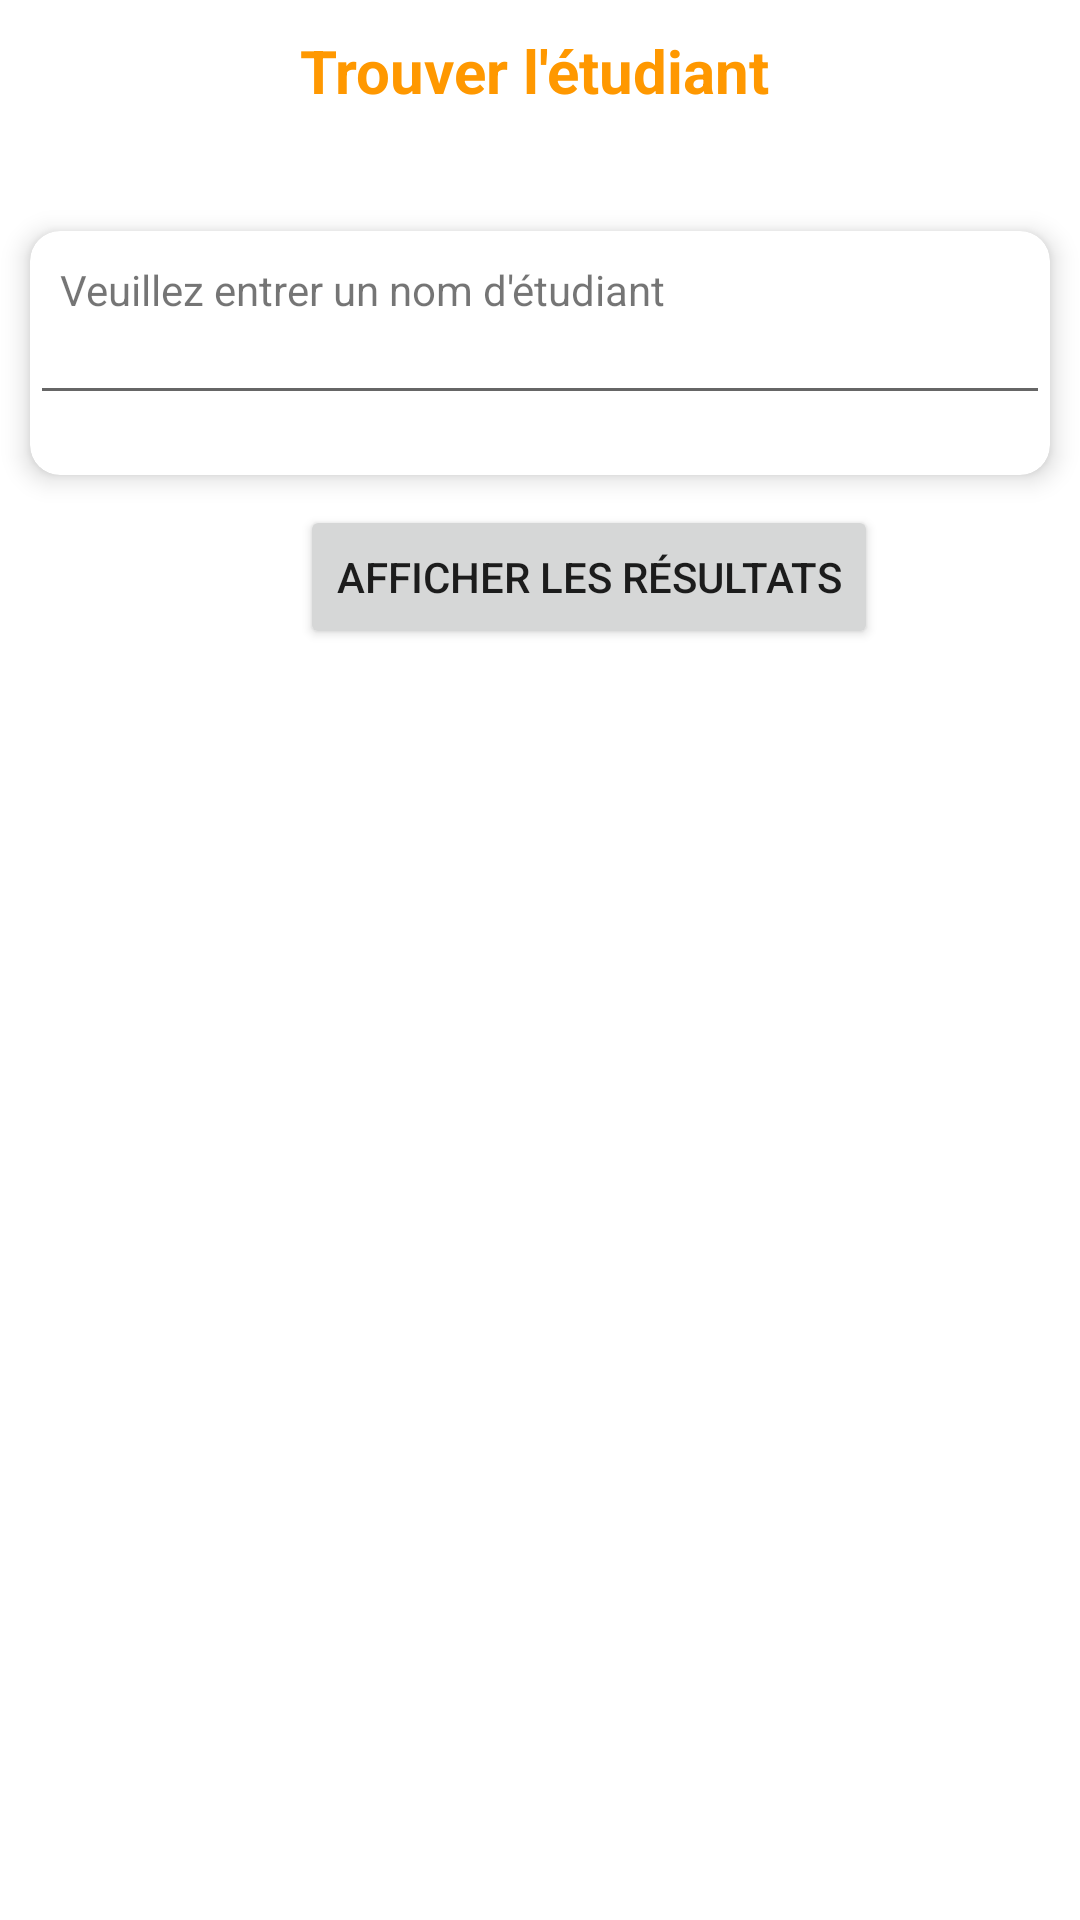

Here is an Android app screen rendered from its layout file. Give the layout XML and the strings, colors and styles it references.
<!-- AndroidManifest.xml: application theme Theme.CahierDeNotes -->
<!-- res/layout/activity_rechercher_note.xml -->
<?xml version="1.0" encoding="utf-8"?>
<androidx.appcompat.widget.LinearLayoutCompat xmlns:android="http://schemas.android.com/apk/res/android"
    xmlns:app="http://schemas.android.com/apk/res-auto"
    xmlns:tools="http://schemas.android.com/tools"
    android:layout_width="match_parent"
    android:layout_height="match_parent"
    android:orientation="vertical"
    tools:context=".MainActivity">

    <TextView
        android:layout_width="wrap_content"
        android:layout_height="wrap_content"
        android:layout_marginStart="100dp"
        android:layout_marginTop="10dp"
        android:text="Trouver l'étudiant"
        android:textAlignment="center"
        android:textColor="#FF9800"
        android:textSize="20sp"
        android:textStyle="bold" />


    <androidx.cardview.widget.CardView
        android:layout_width="match_parent"
        android:layout_height="wrap_content"
        android:layout_marginStart="10dp"
        android:layout_marginTop="40dp"
        android:layout_marginEnd="10dp"
        app:cardCornerRadius="10dp"
        app:cardElevation="5dp">

        <TextView
            android:layout_width="wrap_content"
            android:layout_height="wrap_content"
            android:layout_marginStart="10dp"
            android:layout_marginTop="10dp"
            android:text="Veuillez entrer un nom d'étudiant" />

        <EditText
            android:id="@+id/idtxt"
            android:layout_width="match_parent"
            android:layout_height="wrap_content"
            android:layout_marginTop="20dp"
            android:layout_marginBottom="20dp"
            android:importantForAutofill="no" />

    </androidx.cardview.widget.CardView>

    <Button
        android:id="@+id/btnShowResult"
        android:layout_width="wrap_content"
        android:layout_height="wrap_content"
        android:layout_marginStart="100dp"
        android:layout_marginTop="10dp"
        android:text="Afficher les résultats" />

    <ProgressBar
        android:id="@+id/progressBar"
        android:layout_width="wrap_content"
        android:layout_height="wrap_content"
        android:visibility="invisible"
        android:layout_marginStart="180dp"
        android:layout_marginTop="10dp"
        android:layout_centerHorizontal="true"/>

    <ListView
        android:id="@+id/list_view"
        android:layout_width="match_parent"
        android:layout_height="match_parent"
        android:layout_marginTop="30dp"
        android:alwaysDrawnWithCache="true" />


</androidx.appcompat.widget.LinearLayoutCompat>
<!-- resources referenced by this layout -->
<resources>
  <style name="Theme.CahierDeNotes" parent="Theme.MaterialComponents.DayNight.DarkActionBar">
          
          <item name="colorPrimary">@color/purple_500</item>
          <item name="colorPrimaryVariant">@color/purple_700</item>
          <item name="colorOnPrimary">@color/white</item>
          
          <item name="colorSecondary">@color/teal_200</item>
          <item name="colorSecondaryVariant">@color/teal_700</item>
          <item name="colorOnSecondary">@color/black</item>
          
          <item name="android:statusBarColor">?attr/colorPrimaryVariant</item>
          
      </style>
  <!-- not gathered from this repository: default colours our renderer supplied (Android Studio template values) -->
  <color name="purple_500">#FF6200EE</color>
  <color name="purple_700">#FF3700B3</color>
  <color name="teal_200">#FF03DAC5</color>
  <color name="teal_700">#FF018786</color>
  <color name="black">#FF000000</color>
  <color name="white">#FFFFFFFF</color>
</resources>
